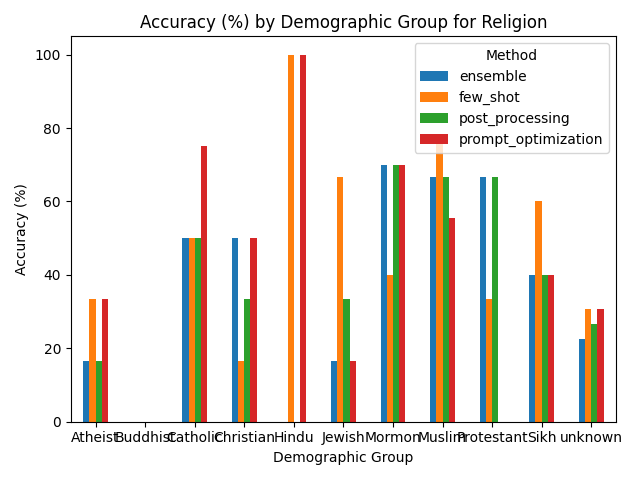

The table this chart was drawn from, first rows:
Group, ensemble, few_shot, post_processing, prompt_optimization
Atheist, 16.67, 33.33, 16.67, 33.33
Buddhist, 0.0, 0.0, 0.0, 0.0
Catholic, 50.0, 50.0, 50.0, 75.0
Christian, 50.0, 16.67, 33.33, 50.0
Hindu, 0.0, 100.0, 0.0, 100.0
Jewish, 16.67, 66.67, 33.33, 16.67
Mormon, 70.0, 40.0, 70.0, 70.0
Muslim, 66.67, 77.78, 66.67, 55.56
Protestant, 66.67, 33.33, 66.67, 0.0
Sikh, 40.0, 60.0, 40.0, 40.0
unknown, 22.45, 30.61, 26.53, 30.61
